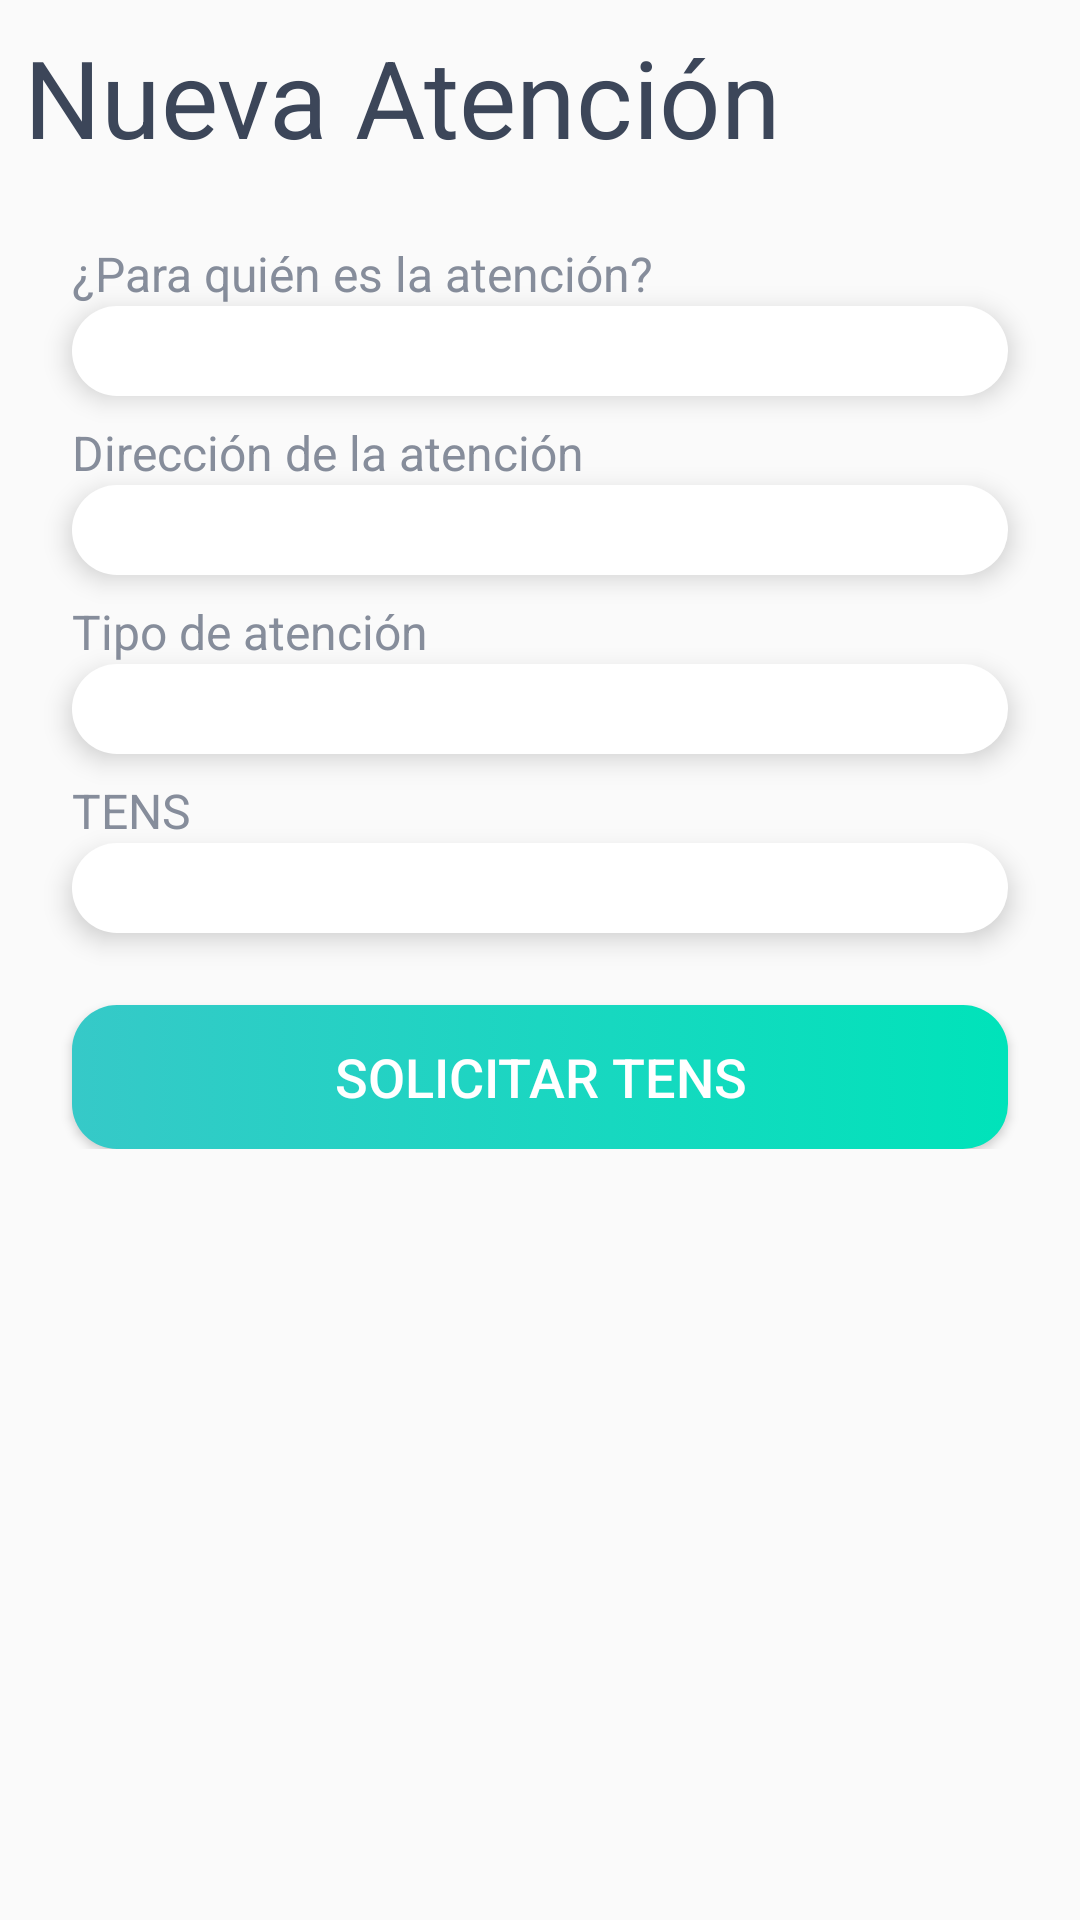

The Android layout XML behind this screen, and the referenced resources:
<!-- AndroidManifest.xml: application theme AppTheme -->
<!-- res/layout/fragment_atencion.xml -->
<?xml version="1.0" encoding="utf-8"?>
<RelativeLayout xmlns:android="http://schemas.android.com/apk/res/android"
    xmlns:tools="http://schemas.android.com/tools"
    android:layout_width="match_parent"
    android:layout_height="match_parent"
    android:layout_marginHorizontal="16dp"
    android:layout_marginTop="16dp"
    tools:context=".atencionFragment">

    <LinearLayout
        android:layout_width="match_parent"
        android:layout_height="wrap_content"
        android:orientation="vertical">

        <TextView
            android:layout_width="match_parent"
            android:layout_height="wrap_content"
            android:padding="8dp"
            android:text="Nueva Atención"
            android:textColor="@color/colorDark"
            android:textSize="36dp" />

        <TextView
            android:layout_width="match_parent"
            android:layout_height="wrap_content"
            android:paddingStart="24dp"
            android:paddingTop="16dp"
            android:text="¿Para quién es la atención?"
            android:textColor="@color/colorGray"
            android:textSize="16dp" />

        <Spinner
            android:id="@+id/nombreAtencionSp"
            android:layout_width="match_parent"
            android:layout_height="wrap_content"
            android:layout_marginHorizontal="24dp"
            android:background="@drawable/button_white"
            android:drawableStart="@drawable/ic_user_solid"
            android:drawablePadding="16dp"
            android:drawableTint="@color/colorPrimary"
            android:padding="15dp"
            android:singleLine="true"
            android:elevation="5dp"/>

        <TextView
            android:layout_width="match_parent"
            android:layout_height="wrap_content"
            android:paddingStart="24dp"
            android:paddingTop="8dp"
            android:text="Dirección de la atención"
            android:textColor="@color/colorGray"
            android:textSize="16dp" />

        <Spinner
            android:id="@+id/direccionAtencionSp"
            android:layout_width="match_parent"
            android:layout_height="wrap_content"
            android:background="@drawable/button_white"
            android:drawableStart="@drawable/ic_user_solid"
            android:drawablePadding="16dp"
            android:layout_marginHorizontal="24dp"
            android:drawableTint="@color/colorPrimary"
            android:padding="15dp"
            android:singleLine="true"
            android:elevation="5dp"/>

        <TextView
            android:layout_width="match_parent"
            android:layout_height="wrap_content"
            android:paddingStart="24dp"
            android:paddingTop="8dp"
            android:text="Tipo de atención"
            android:textColor="@color/colorGray"
            android:textSize="16dp" />

        <Spinner
            android:id="@+id/tipoAtencionSp"
            android:layout_width="match_parent"
            android:layout_height="wrap_content"
            android:background="@drawable/button_white"
            android:drawableStart="@drawable/ic_user_solid"
            android:drawablePadding="16dp"
            android:layout_marginHorizontal="24dp"
            android:drawableTint="@color/colorPrimary"
            android:padding="15dp"
            android:singleLine="true"
            android:entries="@array/tipo_array"
            android:elevation="5dp"/>

        <TextView
            android:layout_width="match_parent"
            android:layout_height="wrap_content"
            android:paddingStart="24dp"
            android:paddingTop="8dp"
            android:text="TENS"
            android:textColor="@color/colorGray"
            android:textSize="16dp" />

        <Spinner
            android:id="@+id/tensAtencionSp"
            android:layout_width="match_parent"
            android:layout_height="wrap_content"
            android:background="@drawable/button_white"
            android:drawableStart="@drawable/ic_user_solid"
            android:drawablePadding="16dp"
            android:layout_marginHorizontal="24dp"
            android:drawableTint="@color/colorPrimary"
            android:padding="15dp"
            android:singleLine="true"
            android:elevation="5dp"/>



























        <Button
            android:id="@+id/solicitarTensBtn"
            android:layout_width="match_parent"
            android:layout_height="wrap_content"
            android:layout_marginHorizontal="24dp"
            android:layout_marginTop="24dp"
            android:background="@drawable/gradient_primary"
            android:text="Solicitar TENS"
            android:textAllCaps="true"
            android:textColor="@color/colorWhite"
            android:textSize="18sp"
            android:elevation="5dp"/>

    </LinearLayout>

</RelativeLayout>
<!-- resources referenced by this layout -->
<resources>
  <color name="colorDark">#3C4659</color>
  <color name="colorGray">#868D9B</color>
  <color name="colorPrimary">#36C9C8</color>
  <color name="colorWhite">#FFFFFF</color>
  <!-- drawable button_white (drawable) -->
  <?xml version="1.0" encoding="utf-8"?>
  <selector xmlns:android="http://schemas.android.com/apk/res/android">
      <item>
          <shape android:shape="rectangle">
              <corners android:radius="15dp" />
              <solid android:color="@color/colorWhite"/>
          </shape>
      </item>
  </selector>
  <!-- drawable gradient_primary (drawable) -->
  <?xml version="1.0" encoding="utf-8"?>
  <selector xmlns:android="http://schemas.android.com/apk/res/android">
      <item>
      <shape android:shape="rectangle">
          <corners android:radius="15dp" />
          <gradient
              android:startColor="@color/colorPrimary"
              android:centerColor="#1BD6C1"
              android:endColor="#00E3BA"
              android:angle="0"
              android:gradientRadius="0"/>
      </shape>
      </item>
  </selector>
  <!-- drawable ic_user_solid (drawable) -->
  <vector android:height="18.285715dp" android:viewportHeight="512"
      android:viewportWidth="448" android:width="16dp" xmlns:android="http://schemas.android.com/apk/res/android">
      <path android:fillColor="@color/colorGray" android:pathData="M224,256c70.7,0 128,-57.3 128,-128S294.7,0 224,0 96,57.3 96,128s57.3,128 128,128zM313.6,288h-16.7c-22.2,10.2 -46.9,16 -72.9,16s-50.6,-5.8 -72.9,-16h-16.7C60.2,288 0,348.2 0,422.4L0,464c0,26.5 21.5,48 48,48h352c26.5,0 48,-21.5 48,-48v-41.6c0,-74.2 -60.2,-134.4 -134.4,-134.4z"/>
  
  </vector>
  <style name="AppTheme" parent="Theme.AppCompat.Light.DarkActionBar">
          
          <item name="colorPrimary">@color/colorPrimary</item>
          <item name="colorPrimaryDark">@color/colorDark</item>
          <item name="windowNoTitle">true</item>
          <item name="windowActionBar">false</item>
      </style>
</resources>
